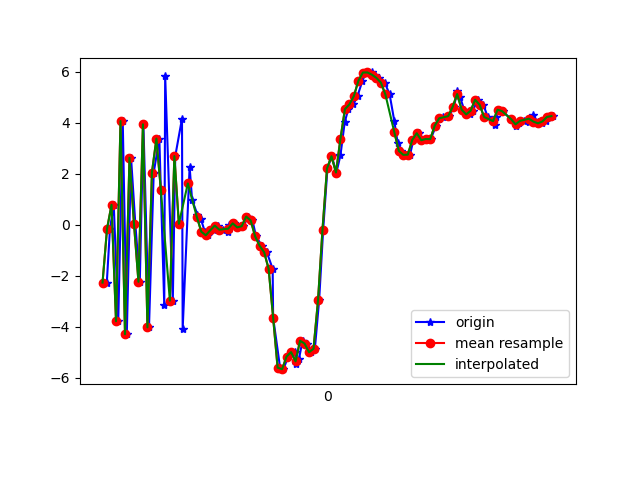

The table this chart was drawn from, first rows:
1617847342039, 542985606888903, -2.2677307, 1.4443443, 7.6361074
1617847342053, 542985626119673, -0.1563, 1.55, -7.079
1617847342070, 542985645350443, 0.7852, 2.266, 8.985
1617847342090, 542985664581213, -3.786, 1.5, -6.159
1617847342110, 542985683811983, 4.073, 3.086, 5.324
1617847342128, 542985703042753, -4.297, 1.047, 1.492
1617847342147, 542985722273523, 2.631, 2.571, -3.11
1617847342166, 542985741504293, 0.04719, 1.836, 8.885
1617847342186, 542985760735063, -2.236, 1.179, -6.212
1617847342202, 542985779965833, 3.945, 2.517, 6.015
1617847342227, 542985799196603, -4.026, 0.9379, 3.409
1617847342248, 542985818427373, 2.05, 2.312, -5.24
1617847342273, 542985837658143, 3.384, 2.288, 9.232
1617847342295, 542985856888913, -3.163, 0.336, -1.345
1617847342299, 542985876119683, 5.857, 1.648, 7.103
1617847342333, 542985895350453, -2.977, -0.1158, 3.273
1617847342344, 542985914581223, 2.696, 1.349, -5.093
1617847342374, 542985933811993, 4.169, 1.861, 8.981
1617847342377, 542985953042763, -4.088, -0.3063, -0.5758
1617847342408, 542985972273533, 2.278, 0.856, 3.8
1617847342419, 542985991504303, 0.9691, 0.8069, 1.896
1617847342443, 542986010735073, 0.403, 0.739, 0.6229
1617847342458, 542986029965843, 0.2209, 0.6484, 0.8901
1617847342476, 542986049196613, -0.2714, 0.8323, 0.7254
1617847342491, 542986068427383, -0.4107, 0.8612, 0.649
1617847342516, 542986087658153, -0.2143, 0.6779, 0.9446
1617847342533, 542986106888923, -0.03159, 0.8516, 1.02
1617847342557, 542986126119693, -0.1912, 1.494, 0.8219
1617847342580, 542986145350463, -0.2834, 1.945, 0.616
1617847342584, 542986164581233, -0.01723, 2.06, 0.504
1617847342604, 542986183812003, 0.05664, 2.363, 0.6848
1617847342626, 542986203042773, -0.1008, 2.381, 0.839
1617847342648, 542986222273543, -0.05501, 2.266, 0.9942
1617847342668, 542986241504313, 0.324, 2.789, 1.209
1617847342688, 542986260735083, 0.1703, 4.022, 1.543
1617847342704, 542986279965853, -0.4562, 4.338, 2.724
1617847342730, 542986299196623, -0.8253, 3.149, 5.032
1617847342752, 542986318427393, -1.077, 2.645, 7.232
1617847342778, 542986337658163, -1.729, 4.696, 9.459
1617847342780, 542986356888933, -3.64, 8.46, 10.36
1617847342811, 542986376119703, -5.607, 10.42, 10.28
1617847342826, 542986395350473, -5.667, 8.783, 10.91
1617847342847, 542986414581243, -5.171, 6.251, 10.15
1617847342879, 542986433812013, -4.998, 4.965, 7.614
1617847342881, 542986453042783, -5.449, 3.739, 4.16
1617847342895, 542986472273553, -5.272, 1.81, 1.26
1617847342911, 542986491504323, -4.551, 0.503, -2.531
1617847342929, 542986510735093, -4.661, -2.41, -3.909
1617847342947, 542986529965863, -5.004, -5.244, -4.866
1617847342966, 542986549196633, -4.865, -3.861, -8.309
1617847342985, 542986568427403, -2.965, -0.04174, -13.06
1617847343003, 542986587658173, -0.1869, 0.6565, -14.49
1617847343022, 542986606888943, 2.212, -0.04467, -14.21
1617847343041, 542986626119713, 2.691, -2.138, -13.13
1617847343062, 542986645350483, 2.052, -1.49, -12.46
1617847343080, 542986664581253, 2.731, 1.263, -12.34
1617847343099, 542986683812023, 4.034, 2.398, -11.64
1617847343115, 542986703042793, 4.54, 2.685, -10.22
1617847343138, 542986722273563, 4.73, 2.532, -8.902
1617847343156, 542986741504333, 5.06, 2.076, -6.827
1617847343178, 542986760735103, 5.656, 1.69, -5.309
... 44 more rows
